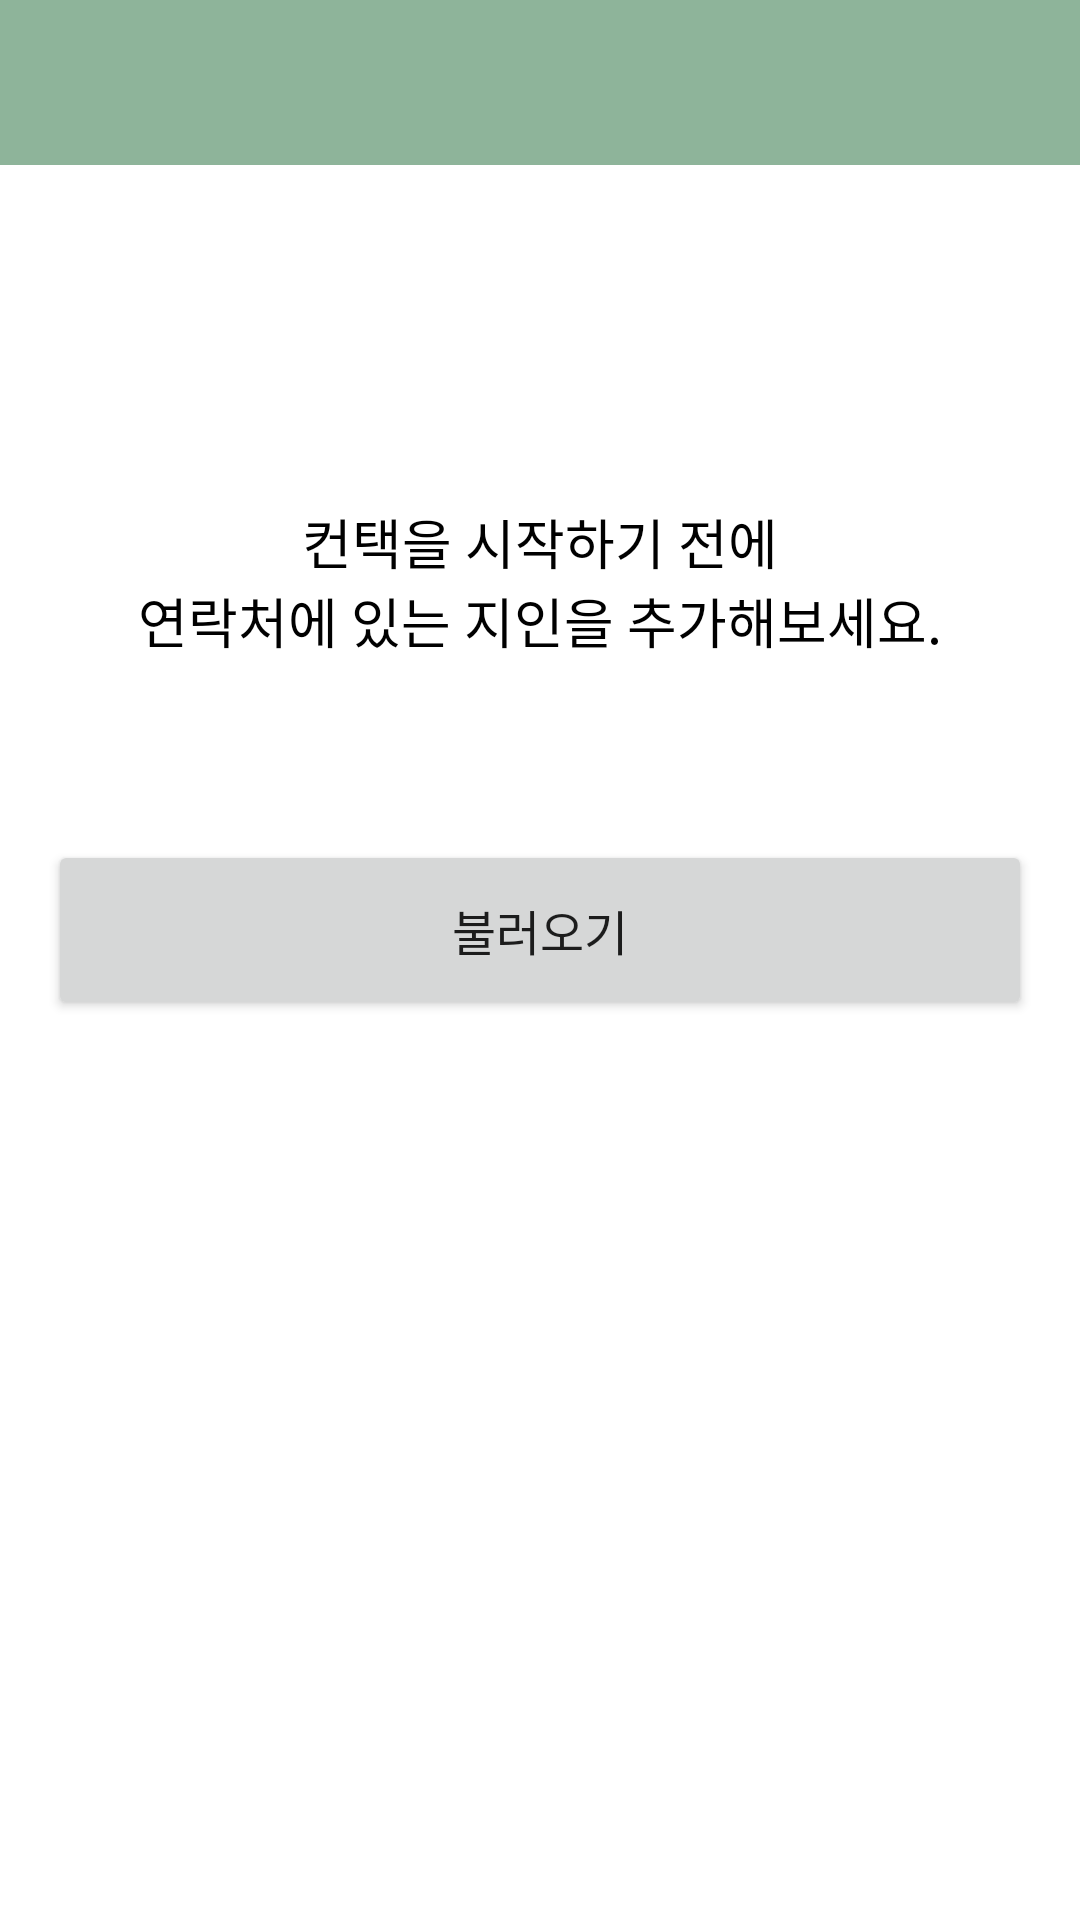

This screen was rendered from an Android layout file. Write that file and the resources it references.
<!-- AndroidManifest.xml: application theme Theme.Contact -->
<!-- res/layout/fragment_add_contact.xml -->
<?xml version="1.0" encoding="utf-8"?>
<layout xmlns:android="http://schemas.android.com/apk/res/android"
    xmlns:app="http://schemas.android.com/apk/res-auto"
    xmlns:tools="http://schemas.android.com/tools">

    <androidx.constraintlayout.widget.ConstraintLayout
        android:layout_width="match_parent"
        android:layout_height="match_parent"
        tools:context=".ui.onboard.contact.AddContactFragment">

        <com.google.android.material.appbar.AppBarLayout
            android:id="@+id/abl_toolbar"
            android:layout_width="0dp"
            android:layout_height="55dp"
            app:layout_constraintEnd_toEndOf="parent"
            app:layout_constraintStart_toStartOf="parent"
            app:layout_constraintTop_toTopOf="parent">

            <androidx.appcompat.widget.Toolbar
                android:id="@+id/tb_add_contact"
                android:layout_width="match_parent"
                android:layout_height="?actionBarSize"
                app:layout_constraintTop_toTopOf="parent">

                <CheckBox
                    android:id="@+id/cb_select_all"
                    android:layout_width="wrap_content"
                    android:layout_height="40dp"
                    android:layout_gravity="end"
                    android:layout_marginTop="7dp"
                    android:text="@string/menu_select_all"
                    android:visibility="gone" />

            </androidx.appcompat.widget.Toolbar>

        </com.google.android.material.appbar.AppBarLayout>

        <TextView
            android:id="@+id/tv_introduce"
            android:layout_width="match_parent"
            android:layout_height="wrap_content"
            android:layout_marginHorizontal="28dp"
            android:gravity="center"
            android:text="@string/onboarding_add_contact_message"
            android:textColor="@color/black"
            android:textSize="18sp"
            app:layout_constraintEnd_toEndOf="parent"
            app:layout_constraintStart_toStartOf="parent"
            app:layout_constraintBottom_toTopOf="@id/btn_load"
            android:layout_marginBottom="60dp"/>

        <Button
            android:id="@+id/btn_load"
            android:layout_width="match_parent"
            android:layout_height="60dp"
            android:layout_marginHorizontal="16dp"
            android:layout_marginBottom="300dp"
            android:text="@string/onboarding_load_contact"
            android:textSize="16sp"
            app:layout_constraintBottom_toBottomOf="parent"
            app:layout_constraintEnd_toEndOf="parent"
            app:layout_constraintStart_toStartOf="parent" />

        <androidx.recyclerview.widget.RecyclerView
            android:id="@+id/rv_contact_list"
            android:layout_width="match_parent"
            android:layout_height="match_parent"
            android:layout_marginTop="55dp"
            android:layout_marginBottom="65dp"
            app:layoutManager="androidx.recyclerview.widget.LinearLayoutManager"
            tools:listitem="@layout/item_contact" />

        <Button
            android:id="@+id/btn_commit"
            android:layout_width="match_parent"
            android:layout_height="wrap_content"
            android:layout_marginBottom="8dp"
            android:alpha="0"
            app:layout_constraintBottom_toBottomOf="parent"
            app:layout_constraintEnd_toEndOf="parent"
            app:layout_constraintStart_toStartOf="parent" />

    </androidx.constraintlayout.widget.ConstraintLayout>
</layout>
<!-- res/layout/item_contact.xml (included above) -->
<?xml version="1.0" encoding="utf-8"?>
<layout xmlns:android="http://schemas.android.com/apk/res/android"
    xmlns:app="http://schemas.android.com/apk/res-auto"
    xmlns:tools="http://schemas.android.com/tools">

    <androidx.constraintlayout.widget.ConstraintLayout
        android:id="@+id/cl_parent"
        android:layout_width="match_parent"
        android:layout_height="wrap_content">

        <androidx.constraintlayout.widget.ConstraintLayout
            android:layout_width="match_parent"
            android:layout_height="wrap_content"
            android:layout_margin="8dp"
            android:background="@color/white"
            android:elevation="1dp"
            android:paddingHorizontal="4dp"
            android:paddingVertical="12dp"
            app:layout_constraintBottom_toBottomOf="parent"
            app:layout_constraintEnd_toEndOf="parent"
            app:layout_constraintStart_toStartOf="parent"
            app:layout_constraintTop_toTopOf="parent">

            <CheckBox
                android:id="@+id/cb_add"
                android:layout_width="wrap_content"
                android:layout_height="40dp"
                android:layout_marginStart="8dp"
                android:buttonTint="@color/green_200"
                app:layout_constraintBottom_toBottomOf="parent"
                app:layout_constraintEnd_toStartOf="@id/tv_name"
                app:layout_constraintStart_toStartOf="parent"
                app:layout_constraintTop_toTopOf="parent" />

            <TextView
                android:id="@+id/tv_name"
                android:layout_width="wrap_content"
                android:layout_height="wrap_content"
                android:textColor="@color/black"
                android:textSize="16sp"
                app:layout_constraintBottom_toTopOf="@+id/tv_phone_num"
                app:layout_constraintStart_toEndOf="@+id/cb_add"
                app:layout_constraintTop_toTopOf="parent"
                tools:text="이름" />

            <TextView
                android:id="@+id/tv_phone_num"
                android:layout_width="wrap_content"
                android:layout_height="wrap_content"
                android:textColor="@color/light_gray"
                android:textSize="14sp"
                app:layout_constraintBottom_toBottomOf="parent"
                app:layout_constraintStart_toEndOf="@+id/cb_add"
                app:layout_constraintTop_toBottomOf="@+id/tv_name"
                tools:text="010-1234-5678" />

        </androidx.constraintlayout.widget.ConstraintLayout>

    </androidx.constraintlayout.widget.ConstraintLayout>
</layout>
<!-- resources referenced by this layout -->
<resources>
  <color name="black">#FF000000</color>
  <color name="green_200">#FF8EB49A</color>
  <color name="light_gray">#9E9E9E</color>
  <color name="white">#FFFFFFFF</color>
  <string name="menu_select_all">모두선택</string>
  <string name="onboarding_add_contact_message">컨택을 시작하기 전에\n연락처에 있는 지인을 추가해보세요.</string>
  <string name="onboarding_load_contact">불러오기</string>
  <style name="Theme.Contact" parent="Theme.MaterialComponents.Light.NoActionBar">
          
          <item name="colorPrimary">@color/green_200</item>
          <item name="colorPrimaryVariant">@color/green_200</item>
          <item name="colorOnPrimary">@color/white</item>
          
          <item name="colorSecondary">@color/green_100</item>
          <item name="colorSecondaryVariant">@color/green_100</item>
          <item name="colorOnSecondary">@color/green_100</item>
          
          <item name="android:statusBarColor" tools:targetApi="l">@color/green_200</item>
          
          <item name="android:datePickerDialogTheme">@style/ContactDateTimePicker</item>
          <item name="android:timePickerDialogTheme">@style/ContactDateTimePicker</item>
          <item name="bottomSheetDialogTheme">@style/RoundBottomSheetDialog</item>
      </style>
  <color name="green_100">#FFD9EDDF</color>
  <style name="ContactDateTimePicker" parent="Theme.AppCompat.Light.Dialog">
          <item name="colorAccent">@color/green_200</item>
          <item name="colorOnPrimary">@color/green_200</item>
      </style>
  <style name="RoundBottomSheetDialog" parent="Theme.Design.Light.BottomSheetDialog">
          <item name="bottomSheetStyle">@style/RoundBottomSheet</item>
      </style>
  <style name="RoundBottomSheet" parent="Widget.Design.BottomSheet.Modal">
          <item name="android:background">@drawable/bg_round_bottom_sheet</item>
      </style>
  <!-- drawable bg_round_bottom_sheet (drawable) -->
  <?xml version="1.0" encoding="utf-8"?>
  <shape xmlns:android="http://schemas.android.com/apk/res/android">
      <solid android:color="@color/white"/>
      <corners android:topLeftRadius="15dip"
          android:topRightRadius="15dip"/>
  </shape>
</resources>
